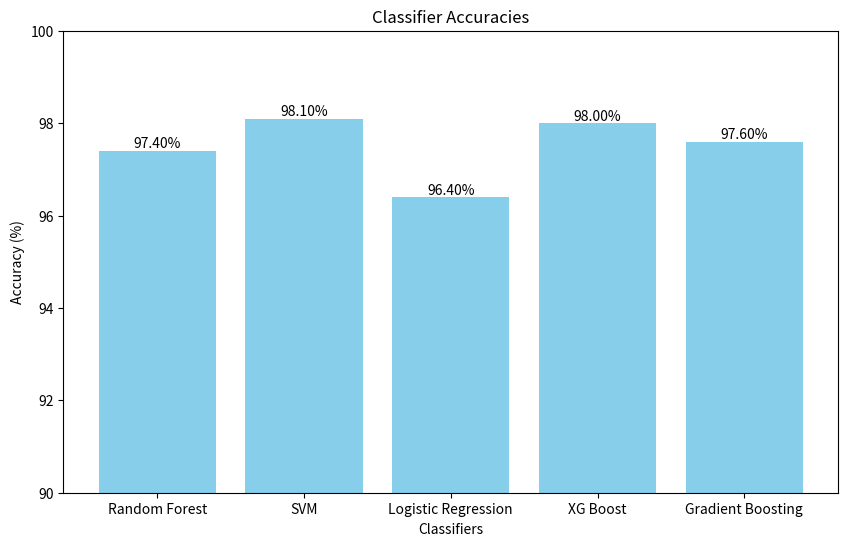

This figure's Python source:
import matplotlib.pyplot as plt

# Data
classifiers = ['Random Forest', 'SVM', 'Logistic Regression', 'XG Boost', 'Gradient Boosting']
accuracies = [97.4, 98.1, 96.4, 98, 97.6]

# Create bar chart
plt.figure(figsize=(10, 6))
bars = plt.bar(classifiers, accuracies, color='skyblue')
plt.ylim(90,100)  # Adjust y-axis for better visibility
plt.xlabel('Classifiers')
plt.ylabel('Accuracy (%)')
plt.title('Classifier Accuracies')

# Add percentage above each bar
for bar in bars:
    height = bar.get_height()
    plt.text(bar.get_x() + bar.get_width()/2., height,
             f'{height:.2f}%', ha='center', va='bottom')

plt.show()